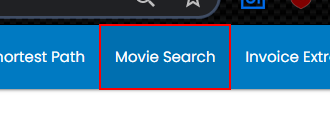
Workflow: ~Main

Step 1: click on the link 'Movie Search'

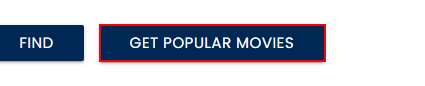
Step 2: click on the button 'Get Popular Movies'

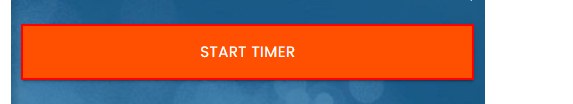
Step 3: click on the button 'Start Timer'

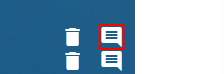
Step 4: click on the text in window 'Rpa Challenge' (chrome.exe)

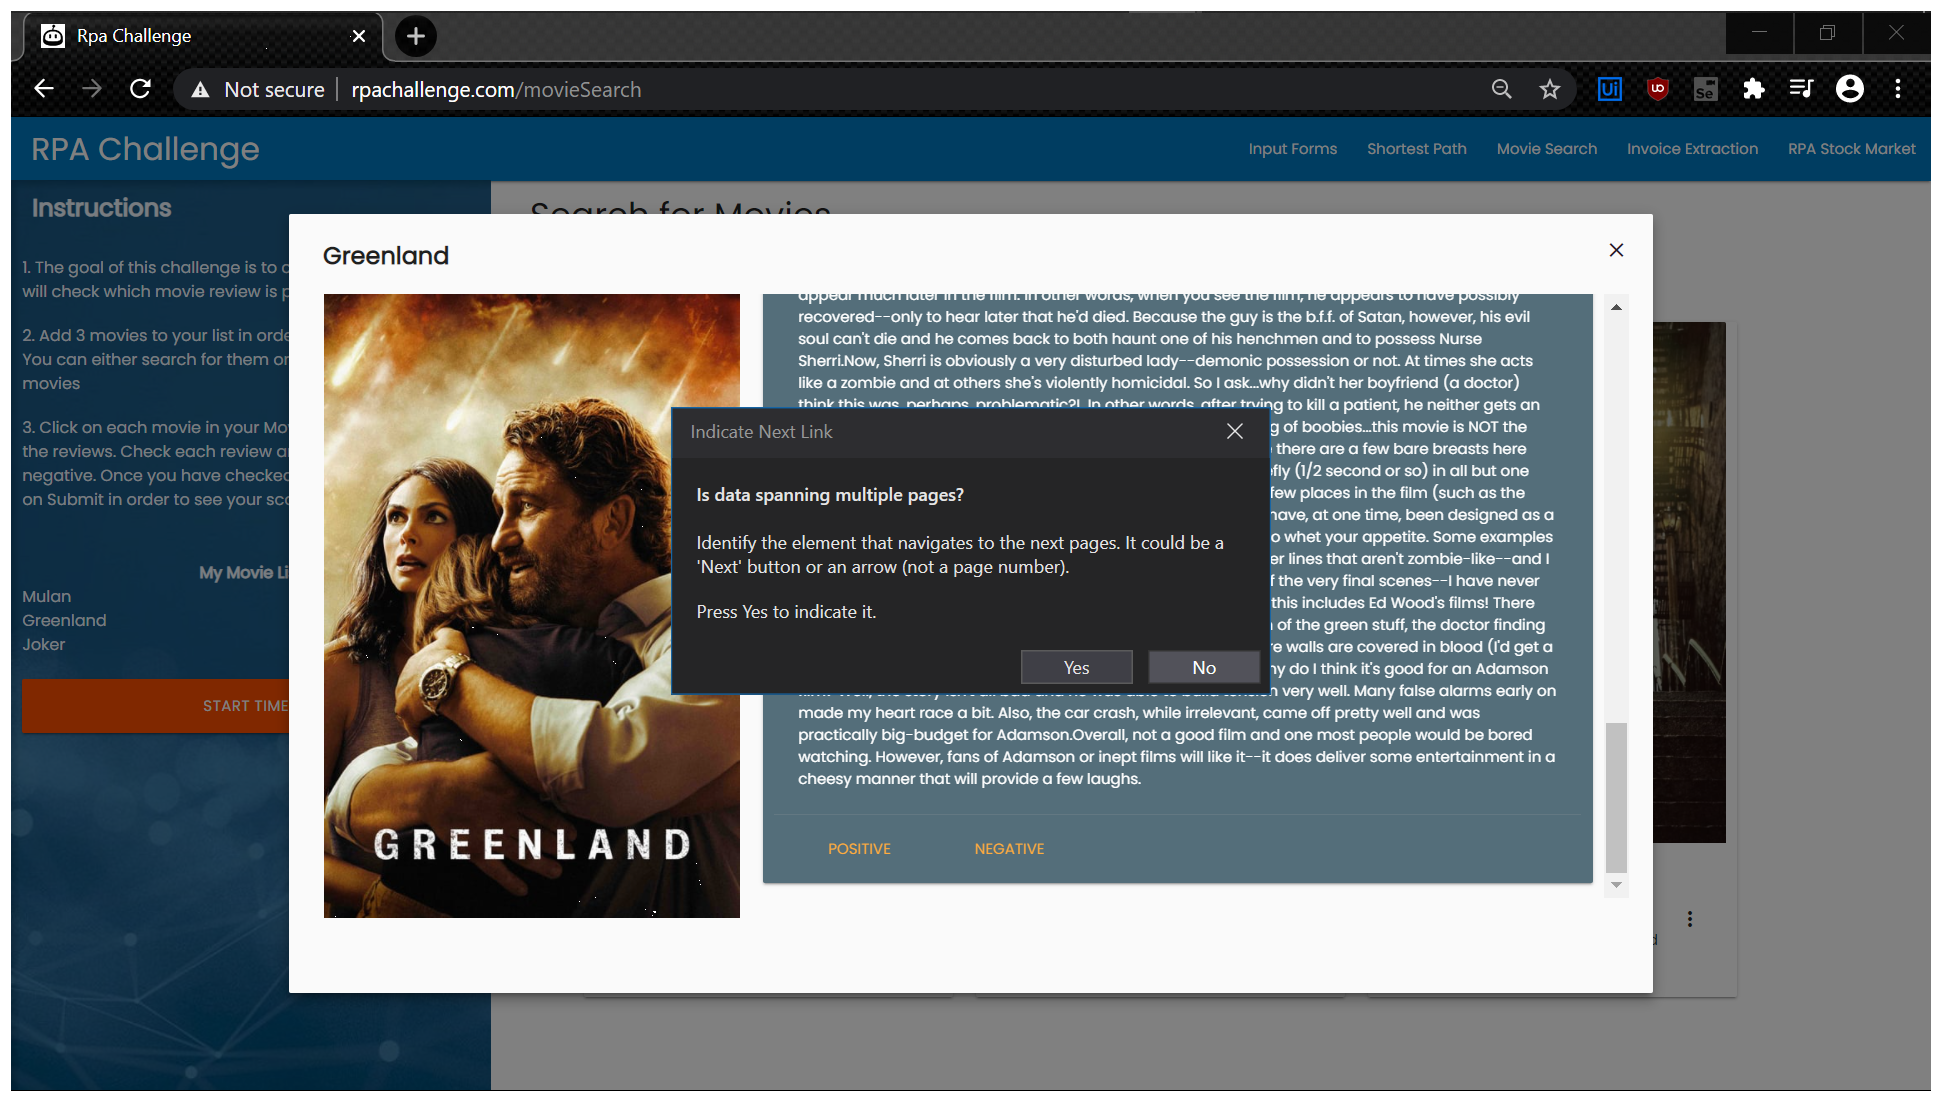
Step 5: Attach Browser 'RpaChalle Page' in window 'Rpa Challenge' (chrome.exe)

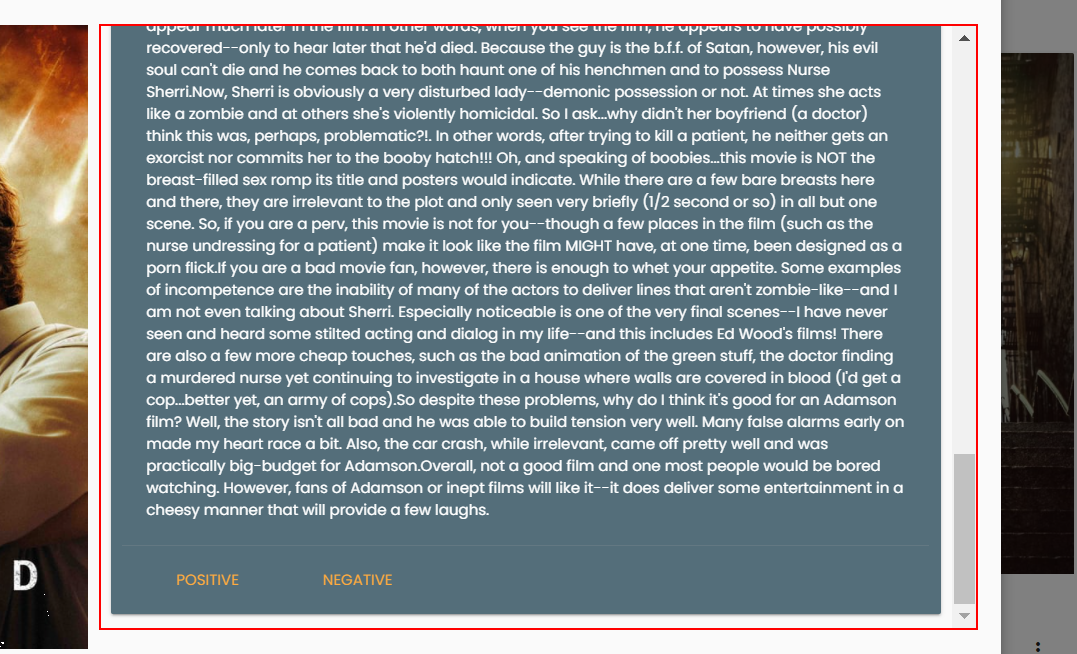
Step 6: get-text from the element

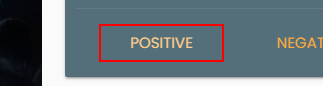
Step 7: click on the link '{{sentiment}}' in window 'Rpa Challenge' (chrome.exe)

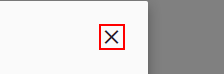
Step 8: click on the text in window 'Rpa Challenge' (chrome.exe)

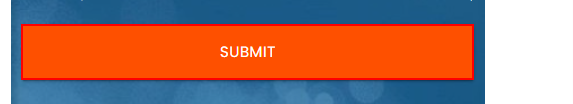
Step 9: click on the button in window 'Rpa Challenge' (chrome.exe)